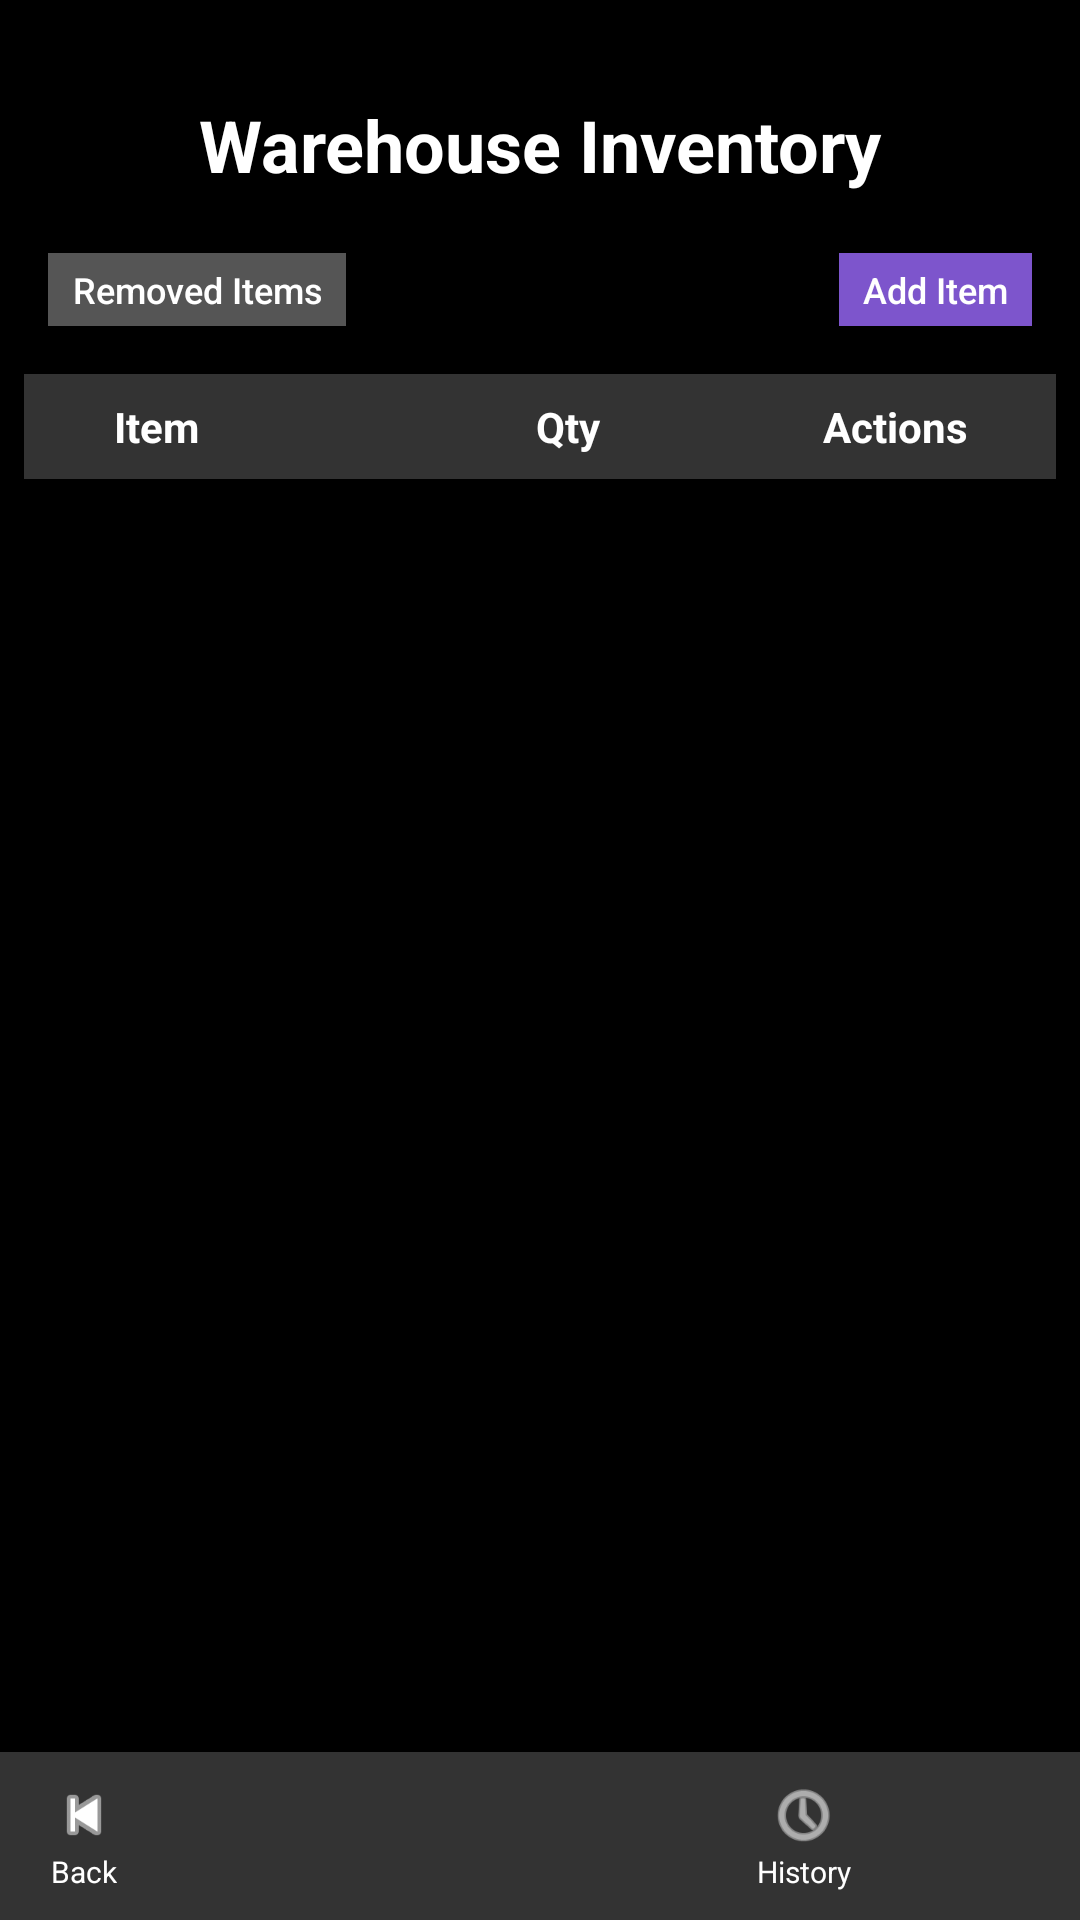

Produce the Android XML layout that renders to this screen, including the resource entries it uses.
<!-- AndroidManifest.xml: application theme Theme.CS360_ProjectTwo_InventoryApp_DustinDavis -->
<!-- res/layout/activity_inventory.xml -->
<?xml version="1.0" encoding="utf-8"?>
<androidx.constraintlayout.widget.ConstraintLayout
    xmlns:android="http://schemas.android.com/apk/res/android"
    xmlns:app="http://schemas.android.com/apk/res-auto"
    xmlns:tools="http://schemas.android.com/tools"
    android:layout_width="match_parent"
    android:layout_height="match_parent"
    android:background="#000000"
    tools:context=".InventoryActivity">

    
    <TextView
        android:id="@+id/inventoryTitle"
        android:layout_width="wrap_content"
        android:layout_height="wrap_content"
        android:layout_marginStart="16dp"
        android:layout_marginTop="32dp"
        android:layout_marginEnd="16dp"
        android:ellipsize="end"
        android:maxLines="1"
        android:text="Warehouse Inventory"
        android:textColor="#FFFFFF"
        android:textSize="24sp"
        android:textStyle="bold"
        app:layout_constraintTop_toTopOf="parent"
        app:layout_constraintStart_toStartOf="parent"
        app:layout_constraintEnd_toEndOf="parent" />

    
    <LinearLayout
        android:id="@+id/topActionRow"
        android:layout_width="0dp"
        android:layout_height="wrap_content"
        android:layout_marginStart="16dp"
        android:layout_marginTop="20dp"
        android:layout_marginEnd="16dp"
        android:gravity="center_vertical"
        android:orientation="horizontal"
        app:layout_constraintTop_toBottomOf="@id/inventoryTitle"
        app:layout_constraintStart_toStartOf="parent"
        app:layout_constraintEnd_toEndOf="parent">

        
        <Button
            android:id="@+id/removedItemsButton"
            android:layout_width="wrap_content"
            android:layout_height="wrap_content"
            android:background="#555555"
            android:minWidth="0dp"
            android:minHeight="0dp"
            android:paddingStart="8dp"
            android:paddingTop="4dp"
            android:paddingEnd="8dp"
            android:paddingBottom="4dp"
            android:text="Removed Items"
            android:textAllCaps="false"
            android:textColor="#FFFFFF"
            android:textSize="12sp" />

        
        <View
            android:layout_width="0dp"
            android:layout_height="1dp"
            android:layout_weight="1" />

        
        <Button
            android:id="@+id/addItemButton"
            android:layout_width="wrap_content"
            android:layout_height="wrap_content"
            android:background="#7D55CC"
            android:minWidth="0dp"
            android:minHeight="0dp"
            android:paddingStart="8dp"
            android:paddingTop="4dp"
            android:paddingEnd="8dp"
            android:paddingBottom="4dp"
            android:text="Add Item"
            android:textAllCaps="false"
            android:textColor="#FFFFFF"
            android:textSize="12sp" />

    </LinearLayout>

    
    <LinearLayout
        android:id="@+id/headerRow"
        android:layout_width="0dp"
        android:layout_height="wrap_content"
        android:layout_marginStart="8dp"
        android:layout_marginTop="16dp"
        android:layout_marginEnd="8dp"
        android:background="#333333"
        android:orientation="horizontal"
        android:paddingTop="8dp"
        android:paddingBottom="8dp"
        android:paddingStart="6dp"
        android:paddingEnd="6dp"
        app:layout_constraintTop_toBottomOf="@id/topActionRow"
        app:layout_constraintStart_toStartOf="parent"
        app:layout_constraintEnd_toEndOf="parent">

        
        <TextView
            android:layout_width="0dp"
            android:layout_height="wrap_content"
            android:layout_weight="4"
            android:paddingStart="24dp"
            android:text="Item"
            android:textColor="#FFFFFF"
            android:textStyle="bold" />

        
        <TextView
            android:layout_width="0dp"
            android:layout_height="wrap_content"
            android:layout_weight="1"
            android:gravity="center"
            android:translationX="-38dp"
            android:text="Qty"
            android:textColor="#FFFFFF"
            android:textStyle="bold" />

        
        <TextView
            android:layout_width="0dp"
            android:layout_height="wrap_content"
            android:layout_weight="2"
            android:gravity="center"
            android:text="Actions"
            android:textColor="#FFFFFF"
            android:textStyle="bold" />

    </LinearLayout>

    
    <androidx.recyclerview.widget.RecyclerView
        android:id="@+id/inventoryRecyclerView"
        android:layout_width="0dp"
        android:layout_height="0dp"
        android:layout_marginStart="8dp"
        android:layout_marginTop="8dp"
        android:layout_marginEnd="8dp"
        app:layout_constraintTop_toBottomOf="@id/headerRow"
        app:layout_constraintBottom_toTopOf="@id/bottomNavBar"
        app:layout_constraintStart_toStartOf="parent"
        app:layout_constraintEnd_toEndOf="parent" />

    
    <LinearLayout
        android:id="@+id/bottomNavBar"
        android:layout_width="0dp"
        android:layout_height="56dp"
        android:background="#333333"
        android:orientation="horizontal"
        android:paddingStart="16dp"
        android:paddingEnd="16dp"
        app:layout_constraintBottom_toBottomOf="parent"
        app:layout_constraintStart_toStartOf="parent"
        app:layout_constraintEnd_toEndOf="parent">

        
        <LinearLayout
            android:id="@+id/backContainer"
            android:layout_width="wrap_content"
            android:layout_height="match_parent"
            android:clickable="true"
            android:focusable="true"
            android:foreground="?attr/selectableItemBackgroundBorderless"
            android:gravity="center_horizontal|center_vertical"
            android:orientation="vertical"
            android:paddingTop="4dp"
            android:paddingBottom="4dp">

            <ImageView
                android:id="@+id/backArrow"
                android:layout_width="24dp"
                android:layout_height="24dp"
                android:contentDescription="Go back"
                android:src="@android:drawable/ic_media_previous"
                app:tint="#FFFFFF" />

            <TextView
                android:id="@+id/backLabel"
                android:layout_width="wrap_content"
                android:layout_height="wrap_content"
                android:text="Back"
                android:textColor="#FFFFFF"
                android:textSize="10sp" />

        </LinearLayout>

        
        <View
            android:layout_width="0dp"
            android:layout_height="match_parent"
            android:layout_weight="1" />

        
        <LinearLayout
            android:id="@+id/historyContainer"
            android:layout_width="56dp"
            android:layout_height="match_parent"
            android:clickable="true"
            android:focusable="true"
            android:foreground="?attr/selectableItemBackgroundBorderless"
            android:gravity="center_horizontal|center_vertical"
            android:orientation="vertical"
            android:paddingTop="4dp"
            android:paddingBottom="4dp">

            <ImageView
                android:id="@+id/historyIcon"
                android:layout_width="24dp"
                android:layout_height="24dp"
                android:contentDescription="Open inventory history"
                android:src="@android:drawable/ic_menu_recent_history"
                app:tint="#FFFFFF" />

            <TextView
                android:id="@+id/historyLabel"
                android:layout_width="wrap_content"
                android:layout_height="wrap_content"
                android:text="History"
                android:textColor="#FFFFFF"
                android:textSize="10sp" />

        </LinearLayout>

        
        <View
            android:layout_width="8dp"
            android:layout_height="match_parent" />

        
        <FrameLayout
            android:id="@+id/smsIconContainer"
            android:layout_width="40dp"
            android:layout_height="40dp"
            android:layout_gravity="center_vertical">

            <ImageButton
                android:id="@+id/navSmsButton"
                android:layout_width="match_parent"
                android:layout_height="match_parent"
                android:background="@android:color/transparent"
                android:contentDescription="Open SMS alerts"
                android:src="@drawable/ic_sms_bubble"
                app:tint="#FFFFFF" />

            <View
                android:id="@+id/smsNotificationDot"
                android:layout_width="10dp"
                android:layout_height="10dp"
                android:layout_gravity="top|end"
                android:layout_marginTop="4dp"
                android:layout_marginEnd="4dp"
                android:background="#FF5252"
                android:visibility="gone" />

        </FrameLayout>

    </LinearLayout>

</androidx.constraintlayout.widget.ConstraintLayout>
<!-- resources referenced by this layout -->
<resources>
  <style name="Theme.CS360_ProjectTwo_InventoryApp_DustinDavis" parent="Base.Theme.CS360_ProjectTwo_InventoryApp_DustinDavis" />
  <style name="Base.Theme.CS360_ProjectTwo_InventoryApp_DustinDavis" parent="Theme.Material3.DayNight.NoActionBar">
          
          
      </style>
</resources>
